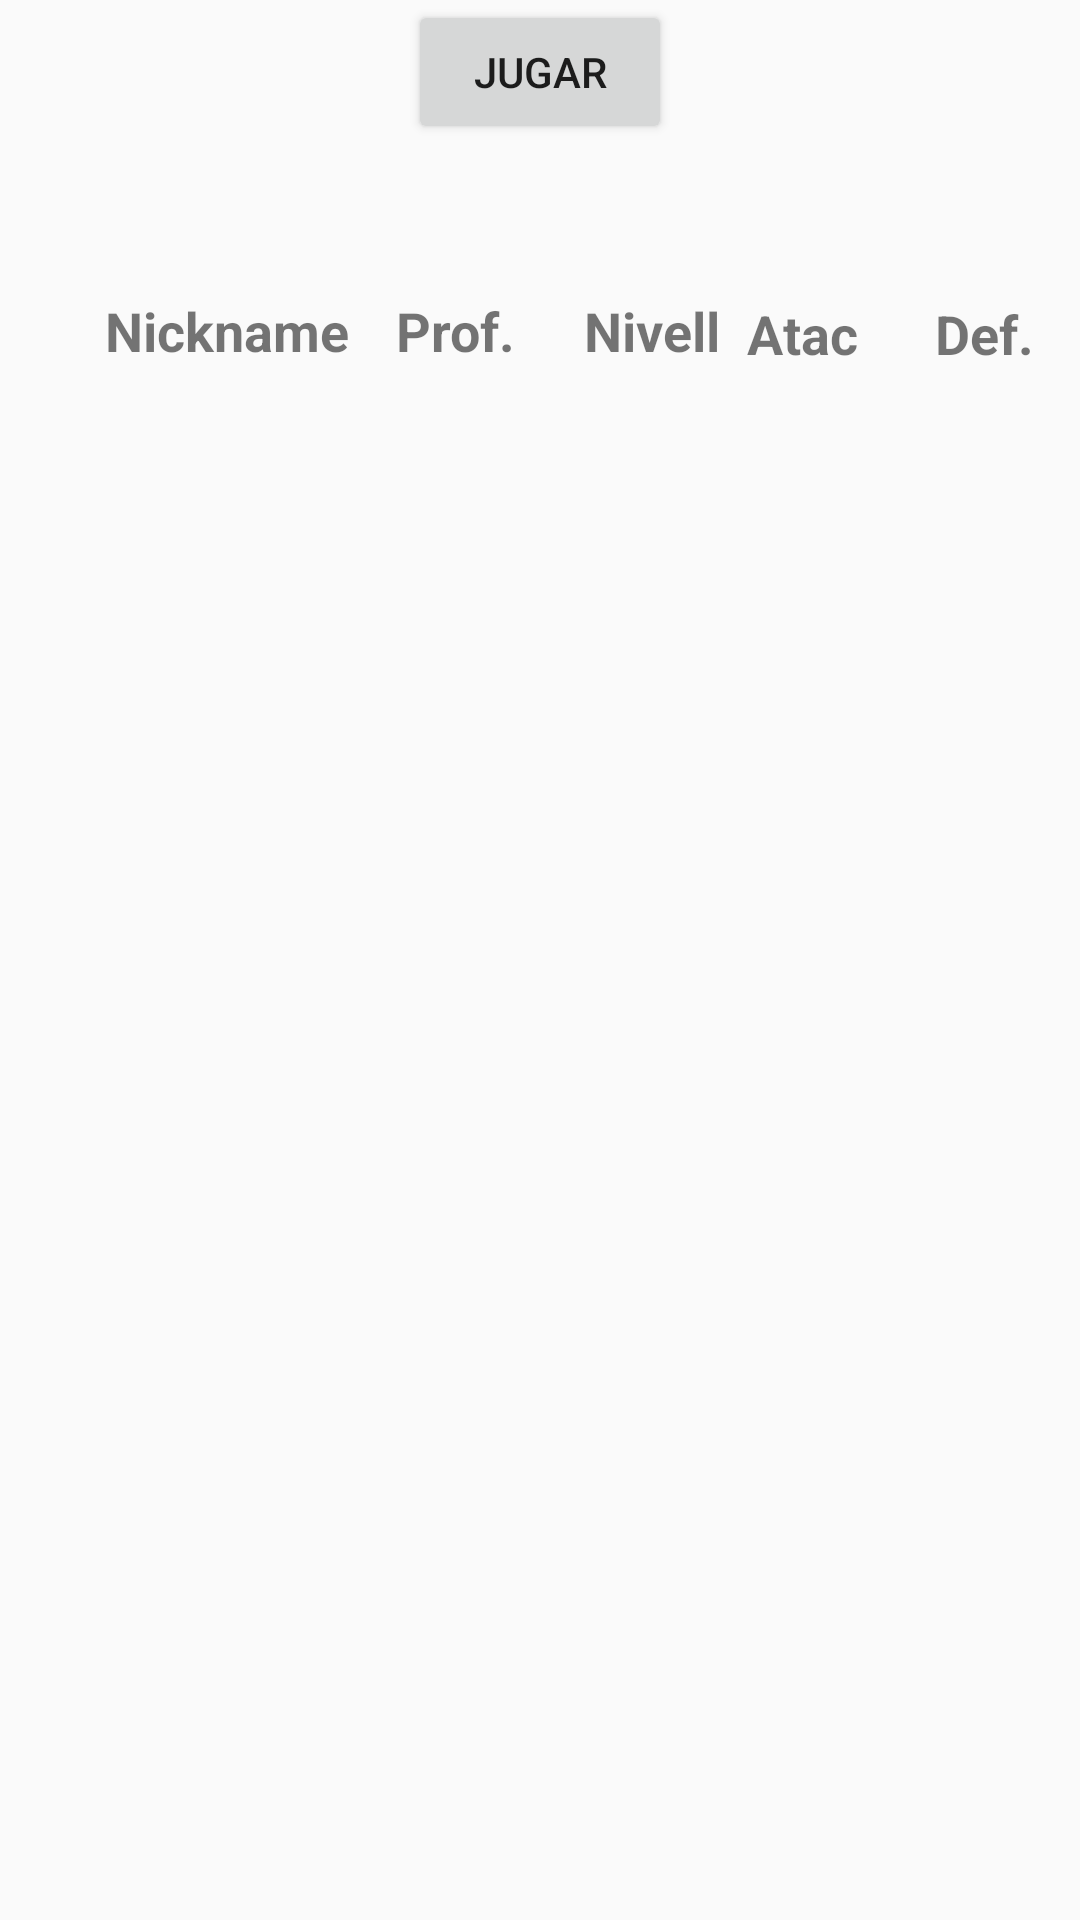

Here is an Android app screen rendered from its layout file. Give the layout XML and the strings, colors and styles it references.
<!-- AndroidManifest.xml: application theme AppTheme -->
<!-- res/layout/activity_main.xml -->
<?xml version="1.0" encoding="utf-8"?>
<android.support.constraint.ConstraintLayout xmlns:android="http://schemas.android.com/apk/res/android"
    xmlns:app="http://schemas.android.com/apk/res-auto"
    xmlns:tools="http://schemas.android.com/tools"
    android:layout_width="match_parent"
    android:layout_height="match_parent"
    tools:context=".Activities.MainActivity">

    <TextView
        android:id="@+id/textViewProf"
        android:layout_width="wrap_content"
        android:layout_height="25dp"
        android:text="Prof."
        android:textSize="18sp"
        android:textStyle="bold"
        android:visibility="visible"
        app:layout_constraintBottom_toTopOf="@+id/list"
        app:layout_constraintEnd_toEndOf="parent"
        app:layout_constraintHorizontal_bias="0.412"
        app:layout_constraintStart_toStartOf="parent"
        app:layout_constraintTop_toTopOf="parent"
        app:layout_constraintVertical_bias="0.852" />

    <TextView
        android:id="@+id/textViewNivell"
        android:layout_width="wrap_content"
        android:layout_height="25dp"
        android:text="Nivell"
        android:textSize="18sp"
        android:textStyle="bold"
        android:visibility="visible"
        app:layout_constraintBottom_toTopOf="@+id/list"
        app:layout_constraintEnd_toEndOf="parent"
        app:layout_constraintHorizontal_bias="0.619"
        app:layout_constraintStart_toStartOf="parent"
        app:layout_constraintTop_toTopOf="parent"
        app:layout_constraintVertical_bias="0.852" />


    <TextView
        android:id="@+id/textViewAtac"
        android:layout_width="wrap_content"
        android:layout_height="25dp"
        android:layout_marginBottom="16dp"
        android:text="Atac"
        android:textSize="18sp"
        android:textStyle="bold"
        android:visibility="visible"
        app:layout_constraintBottom_toTopOf="@+id/list"
        app:layout_constraintEnd_toEndOf="parent"
        app:layout_constraintHorizontal_bias="0.771"
        app:layout_constraintStart_toStartOf="parent" />

    <TextView
        android:id="@+id/textViewDefensa"
        android:layout_width="wrap_content"
        android:layout_height="25dp"
        android:layout_marginBottom="16dp"
        android:text="Def."
        android:textSize="18sp"
        android:textStyle="bold"
        android:visibility="visible"
        app:layout_constraintBottom_toTopOf="@+id/list"
        app:layout_constraintEnd_toEndOf="parent"
        app:layout_constraintHorizontal_bias="0.953"
        app:layout_constraintStart_toStartOf="parent" />

    <TextView
        android:id="@+id/textViewNom"
        android:layout_width="wrap_content"
        android:layout_height="25dp"
        android:text="Nickname"
        android:textSize="18sp"
        android:textStyle="bold"
        android:visibility="visible"
        app:layout_constraintBottom_toTopOf="@+id/list"
        app:layout_constraintEnd_toEndOf="parent"
        app:layout_constraintHorizontal_bias="0.125"
        app:layout_constraintStart_toStartOf="parent"
        app:layout_constraintTop_toTopOf="parent"
        app:layout_constraintVertical_bias="0.852" />

    <ListView
        android:id="@+id/list"
        android:layout_width="368dp"
        android:layout_height="400dp"
        android:layout_marginTop="140dp"
        app:layout_constraintEnd_toEndOf="parent"
        app:layout_constraintStart_toStartOf="parent"
        app:layout_constraintTop_toTopOf="parent" />

    <Button
        android:id="@+id/button"
        android:layout_width="wrap_content"
        android:layout_height="wrap_content"
        android:onClick="iniciarGameActivity"
        android:text="Jugar"
        app:layout_constraintEnd_toEndOf="parent"
        app:layout_constraintHorizontal_bias="0.5"
        app:layout_constraintStart_toStartOf="parent"
        tools:layout_editor_absoluteY="36dp" />
</android.support.constraint.ConstraintLayout>
<!-- resources referenced by this layout -->
<resources>
  <style name="AppTheme" parent="Theme.AppCompat.Light.DarkActionBar">
          
          <item name="colorPrimary">@color/colorPrimary</item>
          <item name="colorPrimaryDark">@color/colorPrimaryDark</item>
          <item name="colorAccent">@color/colorAccent</item>
      </style>
  <!-- not gathered from this repository: default colours our renderer supplied (Android Studio template values) -->
  <color name="colorPrimary">#FF6200EE</color>
  <color name="colorPrimaryDark">#FF3700B3</color>
  <color name="colorAccent">#FF03DAC5</color>
</resources>
